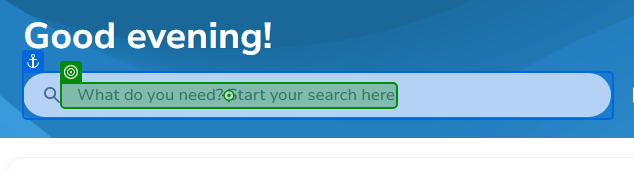
Workflow: PR Creation

Step 1: type "Pollibag" into the element 'What do you need? Start your search here' in window 'Coupa Home' (msedge.exe)

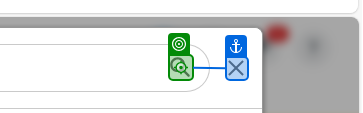
Step 2: click on the icon in window 'Coupa Home' (msedge.exe)

Step 3: click on the element in window 'Coupa Home' (msedge.exe) (no picture)

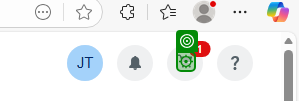
Step 4: click on the icon in window 'Coupa Home' (msedge.exe)

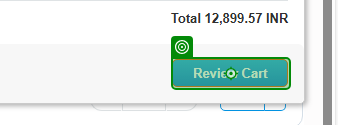
Step 5: click on the link 'Review Cart' in window 'Coupa Home' (msedge.exe)

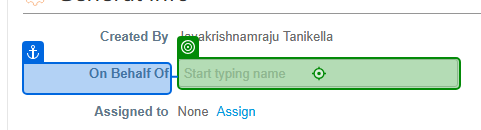
Step 6: type "Alejandro mej" into the text box 'On Behalf Of' in window 'Review Cart' (msedge.exe)

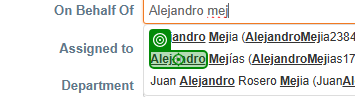
Step 7: click on the text in window 'Review Cart' (msedge.exe)

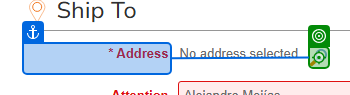
Step 8: click on the image 'Choose an Address' in window 'Review Cart' (msedge.exe)

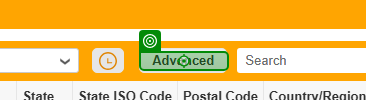
Step 9: click on the element in window 'Review Cart' (msedge.exe)

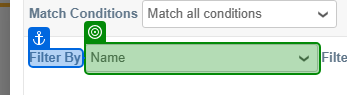
Step 10: select "Parent Location" in the drop-down 'conditions[926131][col_key]' in window 'Review Cart' (msedge.exe)

Step 11: type "9G99" into the text box 'conditions[926131][custom_field_6]' in window 'Review Cart' (msedge.exe) (no picture)

Step 12: click on the element 'Search' in window 'Review Cart' (msedge.exe) (no picture)

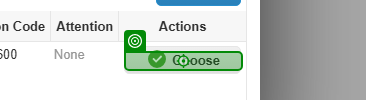
Step 13: click on the element 'Choose' in window 'Review Cart' (msedge.exe)

Step 14: click on the heading in window 'Review Cart' (msedge.exe) (no picture)

Step 15: click on the image in window 'Review Cart' (msedge.exe) (no picture)

Step 16: click on the element 'Next, January 2026' in window 'Review Cart' (msedge.exe) (no picture)

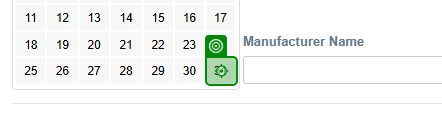
Step 17: click on the link in window 'Review Cart' (msedge.exe)

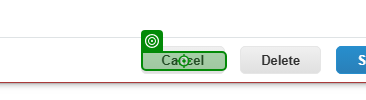
Step 18: click on the element 'Cancel' in window 'Review Cart' (msedge.exe)

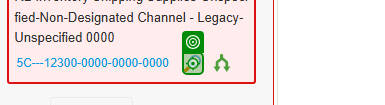
Step 19: click on the image 'Choose an account' in window 'Review Cart' (msedge.exe)

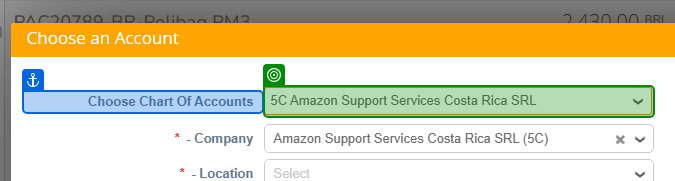
Step 20: select "5B A100 ROW Servicos De Dados Brasil Ltda." in the drop-down 'Choose Chart Of Accounts' in window 'Review Cart' (msedge.exe)

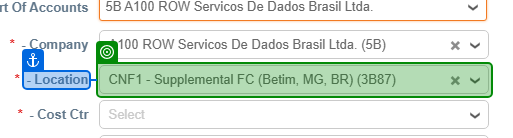
Step 21: select "AWS Data Center (7465)" in the link 'Select' in window 'Review Cart' (msedge.exe)

Step 22: click on the list item 'Inventory Shipping Supplies (12300)' in window 'Review Cart' (msedge.exe) (no picture)

Step 23: click on the element 'Choose' in window 'Review Cart' (msedge.exe) (no picture)

Step 24: click on the text box in window 'Review Cart' (msedge.exe) (no picture)

Step 25: click on the element 'Edit Selected' in window 'Review Cart' (msedge.exe) (no picture)

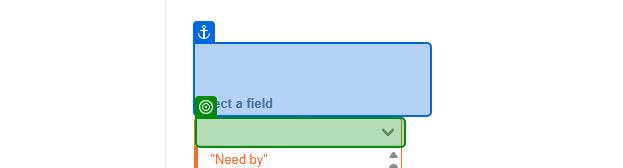
Step 26: select ""Need by"" in the text box 'Select a field' in window 'Review Cart' (msedge.exe)

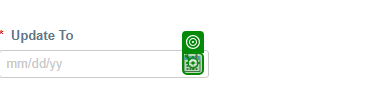
Step 27: click on the icon in window 'Review Cart' (msedge.exe)

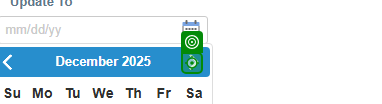
Step 28: click on the element in window 'Review Cart' (msedge.exe)

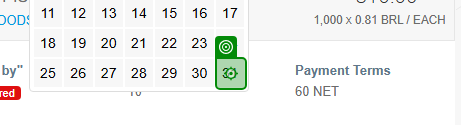
Step 29: click on the table cell in window 'Review Cart' (msedge.exe)
